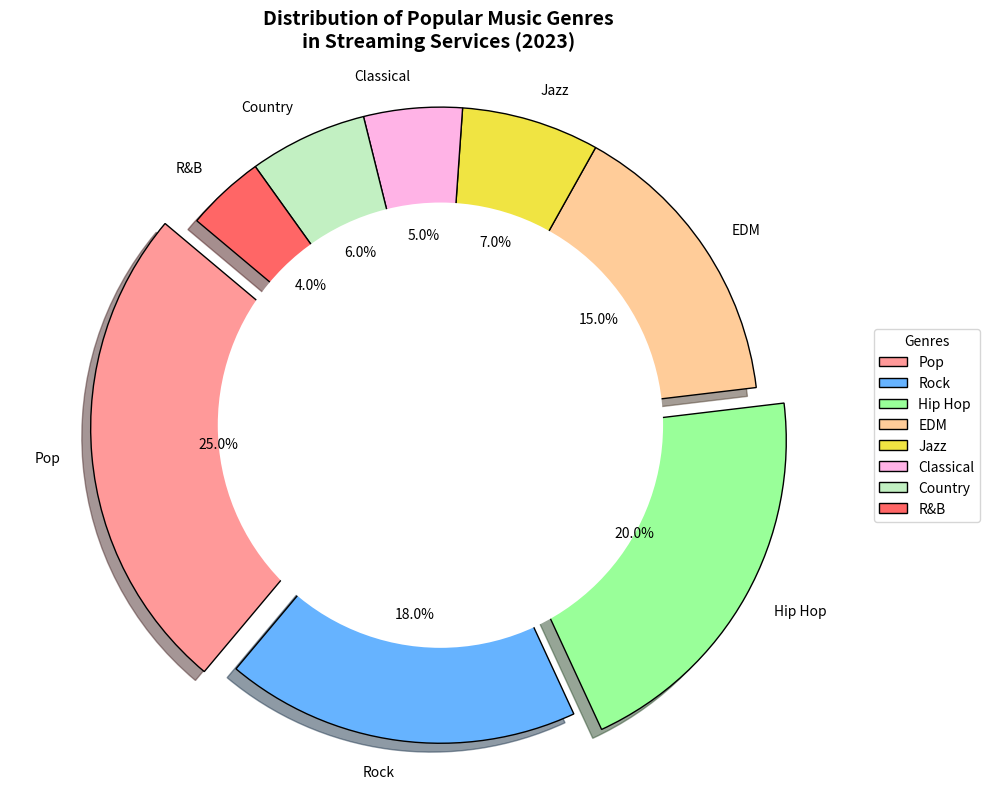

Generate this figure with matplotlib:
import matplotlib.pyplot as plt

# Define the data
genres = ['Pop', 'Rock', 'Hip Hop', 'EDM', 'Jazz', 'Classical', 'Country', 'R&B']
market_share = [25, 18, 20, 15, 7, 5, 6, 4]

# Color palette for each genre
colors = ['#ff9999', '#66b3ff', '#99ff99', '#ffcc99', '#f0e442', '#ffb3e6', '#c2f0c2', '#ff6666']

# Explode slices for emphasis on 'Pop' and 'Hip Hop'
explode = (0.1, 0, 0.1, 0, 0, 0, 0, 0)

# Create the donut chart
fig, ax = plt.subplots(figsize=(10, 8))
wedges, texts, autotexts = ax.pie(
    market_share, labels=genres, colors=colors, autopct='%1.1f%%', startangle=140,
    explode=explode, shadow=True, wedgeprops={'edgecolor': 'black'}, textprops={'fontsize': 10}
)

# Draw a circle at the center of pie to make it a donut
centre_circle = plt.Circle((0, 0), 0.70, fc='white')
fig.gca().add_artist(centre_circle)

# Ensure that the pie chart is drawn as a circle
ax.axis('equal')  

# Chart title with multiple lines for clarity
ax.set_title(
    "Distribution of Popular Music Genres\nin Streaming Services (2023)",
    fontsize=14, fontweight='bold', pad=20
)

# Legend configuration for clarity
ax.legend(genres, title="Genres", loc="center left", bbox_to_anchor=(1, 0.5), fontsize=10)

# Adjust layout
plt.tight_layout()

# Show plot
plt.show()
